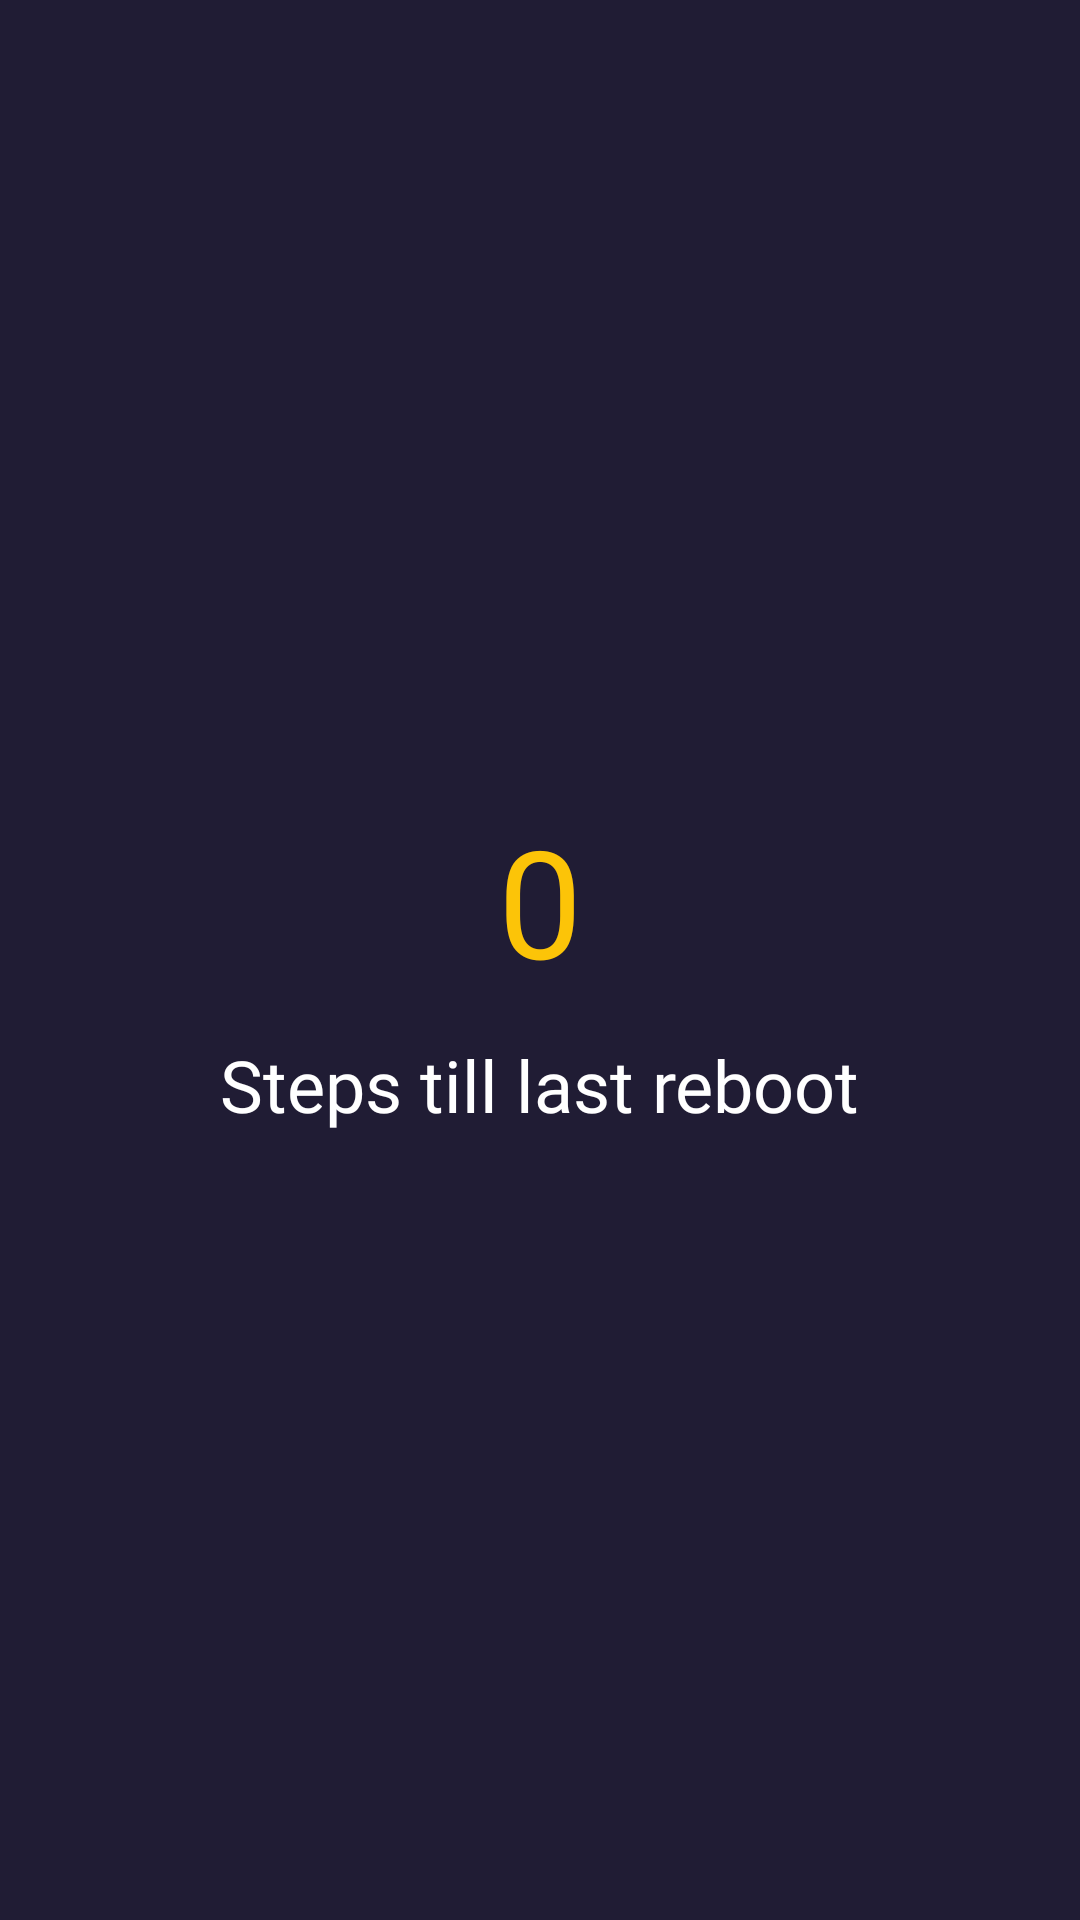

Produce the Android XML layout that renders to this screen, including the resource entries it uses.
<!-- AndroidManifest.xml: application theme Theme.StepCounter -->
<!-- res/layout/fragment_wear.xml -->
<?xml version="1.0" encoding="utf-8"?>
<androidx.constraintlayout.widget.ConstraintLayout xmlns:android="http://schemas.android.com/apk/res/android"
    xmlns:app="http://schemas.android.com/apk/res-auto"
    xmlns:tools="http://schemas.android.com/tools"
    android:layout_width="match_parent"
    android:layout_height="match_parent"
    android:background="@color/secondary_color"
    tools:context=".ui.total.WearFragment">

    <TextView
        android:id="@+id/tvCounter"
        android:layout_width="wrap_content"
        android:layout_height="wrap_content"
        android:layout_marginBottom="40dp"
        android:fontFamily="@font/montera_bold"
        android:text="@string/zero"
        android:textColor="@color/main_color"
        android:textSize="50sp"
        app:layout_constraintBottom_toBottomOf="parent"
        app:layout_constraintEnd_toEndOf="parent"
        app:layout_constraintStart_toStartOf="parent"
        app:layout_constraintTop_toTopOf="parent" />

    <TextView
        android:id="@+id/welcome"
        android:layout_width="wrap_content"
        android:layout_height="wrap_content"
        android:layout_marginTop="12dp"
        android:fontFamily="@font/proxima_black"
        android:text="Steps till last reboot"
        android:textColor="@color/white"
        android:textSize="24sp"
        app:layout_constraintEnd_toEndOf="@+id/tvCounter"
        app:layout_constraintStart_toStartOf="@+id/tvCounter"
        app:layout_constraintTop_toBottomOf="@+id/tvCounter" />

</androidx.constraintlayout.widget.ConstraintLayout>
<!-- resources referenced by this layout -->
<resources>
  <color name="main_color">#fcc408</color>
  <color name="secondary_color">#201c34</color>
  <color name="white">#FFFFFFFF</color>
  <string name="zero">0</string>
  <style name="Theme.StepCounter" parent="Theme.MaterialComponents.DayNight.NoActionBar">
          
          <item name="colorPrimary">@color/purple_500</item>
          <item name="colorPrimaryVariant">@color/main_color</item>
          <item name="colorOnPrimary">@color/white</item>
          
          <item name="colorSecondary">@color/teal_200</item>
          <item name="colorSecondaryVariant">@color/teal_700</item>
          <item name="colorOnSecondary">@color/black</item>
          
          <item name="android:statusBarColor">?attr/colorPrimaryVariant</item>
  
          
          <item name="android:windowDisablePreview">true</item>
  
      </style>
  <color name="purple_500">#FF6200EE</color>
  <color name="teal_200">#FF03DAC5</color>
  <color name="teal_700">#FF018786</color>
  <color name="black">#FF000000</color>
</resources>
